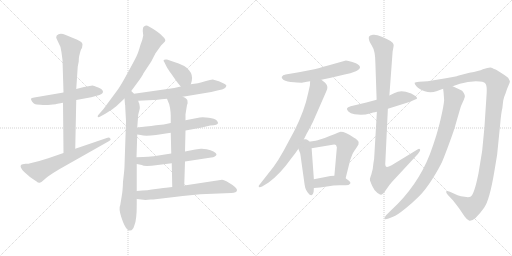
t = 0.00 s
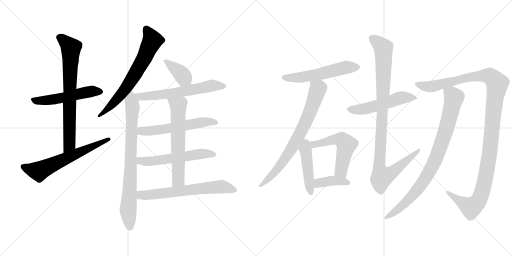
t = 3.13 s
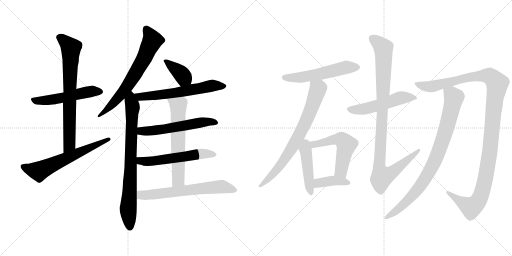
t = 6.27 s
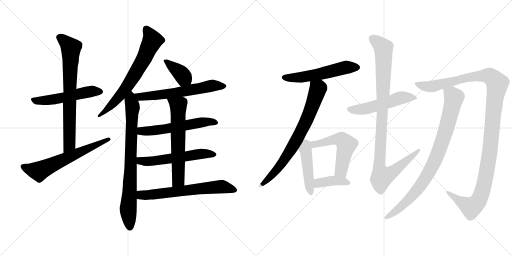
t = 9.40 s
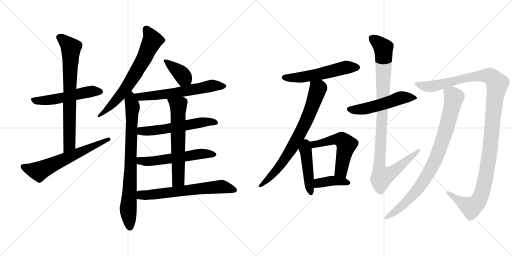
t = 12.53 s
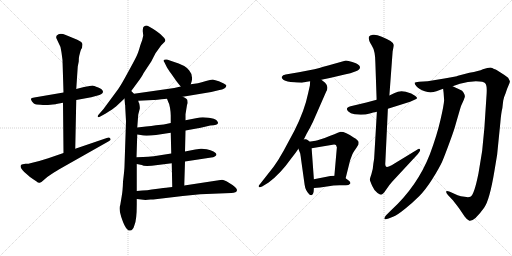
t = 15.67 s

The animated SVG that drew these frames (rendered in a browser with its animation timeline set to each time). Animation: 20 CSS @keyframes rules; one cycle of 15.67 s.

<svg version="1.1" viewBox="0 0 2048 1024" xmlns="http://www.w3.org/2000/svg">
  <g stroke="lightgray" stroke-dasharray="1,1" stroke-width="1" transform="scale(4, 4)">
    <line x1="0" y1="0" x2="256" y2="256"></line>
    <line x1="256" y1="0" x2="0" y2="256"></line>
    <line x1="128" y1="0" x2="128" y2="256"></line>
    <line x1="0" y1="128" x2="256" y2="128"></line>
    <line x1="256" y1="0" x2="512" y2="256"></line>
    <line x1="512" y1="0" x2="256" y2="256"></line>
    <line x1="384" y1="0" x2="384" y2="256"></line>
    <line x1="256" y1="128" x2="512" y2="128"></line>
  </g>
<g transform="scale(1, -1) translate(0, -850)">
   <style type="text/css">
    @keyframes keyframes0 {
      from {
       stroke: black;
       stroke-dashoffset: 530;
       stroke-width: 128;
       }
       63% {
       animation-timing-function: step-end;
       stroke: black;
       stroke-dashoffset: 0;
       stroke-width: 128;
       }
       to {
       stroke: black;
       stroke-width: 1024;
       }
       }
       #make-me-a-hanzi-animation-0 {
         animation: keyframes0 0.681315s both;
         animation-delay: 0.000000s;
         animation-timing-function: linear;
       }
    @keyframes keyframes1 {
      from {
       stroke: black;
       stroke-dashoffset: 736;
       stroke-width: 128;
       }
       71% {
       animation-timing-function: step-end;
       stroke: black;
       stroke-dashoffset: 0;
       stroke-width: 128;
       }
       to {
       stroke: black;
       stroke-width: 1024;
       }
       }
       #make-me-a-hanzi-animation-1 {
         animation: keyframes1 0.848958s both;
         animation-delay: 0.681315s;
         animation-timing-function: linear;
       }
    @keyframes keyframes2 {
      from {
       stroke: black;
       stroke-dashoffset: 629;
       stroke-width: 128;
       }
       67% {
       animation-timing-function: step-end;
       stroke: black;
       stroke-dashoffset: 0;
       stroke-width: 128;
       }
       to {
       stroke: black;
       stroke-width: 1024;
       }
       }
       #make-me-a-hanzi-animation-2 {
         animation: keyframes2 0.761882s both;
         animation-delay: 1.530273s;
         animation-timing-function: linear;
       }
    @keyframes keyframes3 {
      from {
       stroke: black;
       stroke-dashoffset: 680;
       stroke-width: 128;
       }
       69% {
       animation-timing-function: step-end;
       stroke: black;
       stroke-dashoffset: 0;
       stroke-width: 128;
       }
       to {
       stroke: black;
       stroke-width: 1024;
       }
       }
       #make-me-a-hanzi-animation-3 {
         animation: keyframes3 0.803385s both;
         animation-delay: 2.292155s;
         animation-timing-function: linear;
       }
    @keyframes keyframes4 {
      from {
       stroke: black;
       stroke-dashoffset: 792;
       stroke-width: 128;
       }
       72% {
       animation-timing-function: step-end;
       stroke: black;
       stroke-dashoffset: 0;
       stroke-width: 128;
       }
       to {
       stroke: black;
       stroke-width: 1024;
       }
       }
       #make-me-a-hanzi-animation-4 {
         animation: keyframes4 0.894531s both;
         animation-delay: 3.095540s;
         animation-timing-function: linear;
       }
    @keyframes keyframes5 {
      from {
       stroke: black;
       stroke-dashoffset: 381;
       stroke-width: 128;
       }
       55% {
       animation-timing-function: step-end;
       stroke: black;
       stroke-dashoffset: 0;
       stroke-width: 128;
       }
       to {
       stroke: black;
       stroke-width: 1024;
       }
       }
       #make-me-a-hanzi-animation-5 {
         animation: keyframes5 0.560059s both;
         animation-delay: 3.990071s;
         animation-timing-function: linear;
       }
    @keyframes keyframes6 {
      from {
       stroke: black;
       stroke-dashoffset: 613;
       stroke-width: 128;
       }
       67% {
       animation-timing-function: step-end;
       stroke: black;
       stroke-dashoffset: 0;
       stroke-width: 128;
       }
       to {
       stroke: black;
       stroke-width: 1024;
       }
       }
       #make-me-a-hanzi-animation-6 {
         animation: keyframes6 0.748861s both;
         animation-delay: 4.550130s;
         animation-timing-function: linear;
       }
    @keyframes keyframes7 {
      from {
       stroke: black;
       stroke-dashoffset: 568;
       stroke-width: 128;
       }
       65% {
       animation-timing-function: step-end;
       stroke: black;
       stroke-dashoffset: 0;
       stroke-width: 128;
       }
       to {
       stroke: black;
       stroke-width: 1024;
       }
       }
       #make-me-a-hanzi-animation-7 {
         animation: keyframes7 0.712240s both;
         animation-delay: 5.298991s;
         animation-timing-function: linear;
       }
    @keyframes keyframes8 {
      from {
       stroke: black;
       stroke-dashoffset: 567;
       stroke-width: 128;
       }
       65% {
       animation-timing-function: step-end;
       stroke: black;
       stroke-dashoffset: 0;
       stroke-width: 128;
       }
       to {
       stroke: black;
       stroke-width: 1024;
       }
       }
       #make-me-a-hanzi-animation-8 {
         animation: keyframes8 0.711426s both;
         animation-delay: 6.011231s;
         animation-timing-function: linear;
       }
    @keyframes keyframes9 {
      from {
       stroke: black;
       stroke-dashoffset: 624;
       stroke-width: 128;
       }
       67% {
       animation-timing-function: step-end;
       stroke: black;
       stroke-dashoffset: 0;
       stroke-width: 128;
       }
       to {
       stroke: black;
       stroke-width: 1024;
       }
       }
       #make-me-a-hanzi-animation-9 {
         animation: keyframes9 0.757812s both;
         animation-delay: 6.722657s;
         animation-timing-function: linear;
       }
    @keyframes keyframes10 {
      from {
       stroke: black;
       stroke-dashoffset: 647;
       stroke-width: 128;
       }
       68% {
       animation-timing-function: step-end;
       stroke: black;
       stroke-dashoffset: 0;
       stroke-width: 128;
       }
       to {
       stroke: black;
       stroke-width: 1024;
       }
       }
       #make-me-a-hanzi-animation-10 {
         animation: keyframes10 0.776530s both;
         animation-delay: 7.480469s;
         animation-timing-function: linear;
       }
    @keyframes keyframes11 {
      from {
       stroke: black;
       stroke-dashoffset: 546;
       stroke-width: 128;
       }
       64% {
       animation-timing-function: step-end;
       stroke: black;
       stroke-dashoffset: 0;
       stroke-width: 128;
       }
       to {
       stroke: black;
       stroke-width: 1024;
       }
       }
       #make-me-a-hanzi-animation-11 {
         animation: keyframes11 0.694336s both;
         animation-delay: 8.256999s;
         animation-timing-function: linear;
       }
    @keyframes keyframes12 {
      from {
       stroke: black;
       stroke-dashoffset: 747;
       stroke-width: 128;
       }
       71% {
       animation-timing-function: step-end;
       stroke: black;
       stroke-dashoffset: 0;
       stroke-width: 128;
       }
       to {
       stroke: black;
       stroke-width: 1024;
       }
       }
       #make-me-a-hanzi-animation-12 {
         animation: keyframes12 0.857910s both;
         animation-delay: 8.951335s;
         animation-timing-function: linear;
       }
    @keyframes keyframes13 {
      from {
       stroke: black;
       stroke-dashoffset: 449;
       stroke-width: 128;
       }
       59% {
       animation-timing-function: step-end;
       stroke: black;
       stroke-dashoffset: 0;
       stroke-width: 128;
       }
       to {
       stroke: black;
       stroke-width: 1024;
       }
       }
       #make-me-a-hanzi-animation-13 {
         animation: keyframes13 0.615397s both;
         animation-delay: 9.809245s;
         animation-timing-function: linear;
       }
    @keyframes keyframes14 {
      from {
       stroke: black;
       stroke-dashoffset: 568;
       stroke-width: 128;
       }
       65% {
       animation-timing-function: step-end;
       stroke: black;
       stroke-dashoffset: 0;
       stroke-width: 128;
       }
       to {
       stroke: black;
       stroke-width: 1024;
       }
       }
       #make-me-a-hanzi-animation-14 {
         animation: keyframes14 0.712240s both;
         animation-delay: 10.424642s;
         animation-timing-function: linear;
       }
    @keyframes keyframes15 {
      from {
       stroke: black;
       stroke-dashoffset: 394;
       stroke-width: 128;
       }
       56% {
       animation-timing-function: step-end;
       stroke: black;
       stroke-dashoffset: 0;
       stroke-width: 128;
       }
       to {
       stroke: black;
       stroke-width: 1024;
       }
       }
       #make-me-a-hanzi-animation-15 {
         animation: keyframes15 0.570638s both;
         animation-delay: 11.136882s;
         animation-timing-function: linear;
       }
    @keyframes keyframes16 {
      from {
       stroke: black;
       stroke-dashoffset: 514;
       stroke-width: 128;
       }
       63% {
       animation-timing-function: step-end;
       stroke: black;
       stroke-dashoffset: 0;
       stroke-width: 128;
       }
       to {
       stroke: black;
       stroke-width: 1024;
       }
       }
       #make-me-a-hanzi-animation-16 {
         animation: keyframes16 0.668294s both;
         animation-delay: 11.707520s;
         animation-timing-function: linear;
       }
    @keyframes keyframes17 {
      from {
       stroke: black;
       stroke-dashoffset: 1019;
       stroke-width: 128;
       }
       77% {
       animation-timing-function: step-end;
       stroke: black;
       stroke-dashoffset: 0;
       stroke-width: 128;
       }
       to {
       stroke: black;
       stroke-width: 1024;
       }
       }
       #make-me-a-hanzi-animation-17 {
         animation: keyframes17 1.079264s both;
         animation-delay: 12.375814s;
         animation-timing-function: linear;
       }
    @keyframes keyframes18 {
      from {
       stroke: black;
       stroke-dashoffset: 1229;
       stroke-width: 128;
       }
       80% {
       animation-timing-function: step-end;
       stroke: black;
       stroke-dashoffset: 0;
       stroke-width: 128;
       }
       to {
       stroke: black;
       stroke-width: 1024;
       }
       }
       #make-me-a-hanzi-animation-18 {
         animation: keyframes18 1.250163s both;
         animation-delay: 13.455078s;
         animation-timing-function: linear;
       }
    @keyframes keyframes19 {
      from {
       stroke: black;
       stroke-dashoffset: 873;
       stroke-width: 128;
       }
       74% {
       animation-timing-function: step-end;
       stroke: black;
       stroke-dashoffset: 0;
       stroke-width: 128;
       }
       to {
       stroke: black;
       stroke-width: 1024;
       }
       }
       #make-me-a-hanzi-animation-19 {
         animation: keyframes19 0.960449s both;
         animation-delay: 14.705241s;
         animation-timing-function: linear;
       }
</style>
<path d="M 370.0 508.0 L 336.0 502.0 L 305.0 494.0 L 254.0 480.0 L 137.0 460.0 Q 125.0 458.0 124.0 455.0 Q 123.0 452.0 128.0 444.0 Q 135.0 435.0 139.0 434.0 Q 143.0 432.0 162.0 431.0 Q 181.0 429.0 202.0 431.0 Q 223.0 433.0 225.0 434.0 L 252.0 439.0 L 305.0 450.0 L 365.0 461.0 L 387.0 467.0 Q 412.0 473.0 412.0 483.0 Q 412.0 492.0 393.0 500.0 Q 374.0 508.0 370.0 508.0 Z" fill="lightgray"></path> 
<path d="M 305.0 494.0 L 311.0 584.0 L 315.0 604.0 Q 315.0 621.0 317.0 627.0 L 322.0 646.0 Q 324.0 654.0 328.0 658.0 L 330.0 672.0 Q 330.0 682.0 309.0 691.0 L 263.0 710.0 Q 238.0 720.0 227.0 708.0 Q 223.0 701.0 226.0 696.0 L 233.0 681.0 Q 246.0 660.0 246.0 640.0 L 250.0 610.0 L 254.0 480.0 L 252.0 439.0 L 254.0 238.0 C 254.0 208.0 300.0 225.0 301.0 255.0 L 305.0 450.0 L 305.0 494.0 Z" fill="lightgray"></path> 
<path d="M 254.0 238.0 L 193.0 217.0 L 157.0 206.0 L 121.0 197.0 Q 117.0 195.0 102.0 195.0 Q 88.0 194.0 85.0 191.0 Q 76.0 183.0 97.0 162.0 L 120.0 142.0 Q 131.0 134.0 145.0 125.0 Q 153.0 118.0 159.0 119.0 Q 165.0 120.0 174.0 129.0 L 189.0 142.0 L 208.0 155.0 Q 212.0 158.0 237.0 173.0 L 435.0 285.0 Q 446.0 291.0 441.0 296.0 Q 437.0 303.0 427.0 298.0 L 301.0 255.0 L 254.0 238.0 Z" fill="lightgray"></path> 
<path d="M 525.0 486.0 L 547.0 516.0 Q 569.0 545.0 574.0 557.0 L 605.0 604.0 L 622.0 637.0 L 645.0 669.0 L 655.0 679.0 Q 660.0 683.0 661.0 687.0 Q 663.0 690.0 657.0 698.0 L 641.0 714.0 Q 626.0 726.0 613.0 734.0 L 594.0 745.0 Q 588.0 749.0 581.0 747.0 Q 575.0 744.0 573.0 741.0 Q 571.0 733.0 571.0 726.0 L 573.0 708.0 Q 571.0 693.0 561.0 668.0 Q 553.0 639.0 546.0 625.0 Q 539.0 610.0 512.0 561.0 Q 485.0 511.0 473.0 494.0 L 414.0 414.0 L 393.0 390.0 Q 390.0 386.0 391.0 383.0 Q 392.0 379.0 403.0 385.0 L 423.0 396.0 Q 453.0 415.0 464.0 424.0 L 498.0 456.0 L 525.0 486.0 Z" fill="lightgray"></path> 
<path d="M 501.0 420.0 L 504.0 365.0 L 498.0 186.0 Q 498.0 173.0 492.0 123.0 Q 491.0 87.0 487.0 66.0 L 481.0 30.0 Q 474.0 16.0 485.0 -18.0 Q 498.0 -58.0 509.0 -67.0 Q 513.0 -73.0 520.0 -72.0 Q 527.0 -71.0 529.0 -68.0 Q 534.0 -65.0 538.0 -50.0 Q 547.0 -29.0 547.0 32.0 L 547.0 54.0 L 547.0 86.0 L 547.0 194.0 L 546.0 221.0 L 549.0 312.0 L 549.0 340.0 L 553.0 392.0 L 559.0 415.0 Q 560.0 421.0 557.0 436.0 Q 554.0 440.0 553.0 447.0 L 536.0 475.0 L 525.0 486.0 C 504.0 508.0 496.0 486.0 498.0 456.0 L 500.0 432.0 Q 501.0 432.0 501.0 420.0 Z" fill="lightgray"></path> 
<path d="M 763.0 513.0 L 767.0 526.0 Q 772.0 551.0 757.0 568.0 Q 743.0 589.0 691.0 604.0 L 668.0 612.0 Q 657.0 613.0 655.0 610.0 Q 653.0 606.0 657.0 602.0 L 668.0 580.0 Q 670.0 576.0 685.0 555.0 L 706.0 525.0 Q 716.0 512.0 723.0 504.0 C 743.0 481.0 754.0 484.0 763.0 513.0 Z" fill="lightgray"></path> 
<path d="M 731.0 463.0 L 845.0 482.0 L 878.0 490.0 Q 889.0 491.0 897.0 496.0 Q 905.0 501.0 905.0 506.0 Q 908.0 510.0 895.0 516.0 Q 878.0 526.0 851.0 532.0 Q 842.0 532.0 824.0 526.0 Q 806.0 520.0 792.0 517.0 L 763.0 513.0 L 723.0 504.0 L 697.0 498.0 L 536.0 475.0 C 506.0 471.0 523.0 446.0 553.0 447.0 L 613.0 450.0 Q 619.0 450.0 668.0 455.0 L 731.0 463.0 Z" fill="lightgray"></path> 
<path d="M 742.0 328.0 L 803.0 339.0 L 841.0 348.0 Q 872.0 349.0 872.0 358.0 Q 873.0 361.0 866.0 369.0 Q 859.0 376.0 835.0 379.0 Q 812.0 382.0 799.0 380.0 L 742.0 369.0 L 683.0 358.0 L 655.0 352.0 L 624.0 349.0 Q 606.0 345.0 584.0 344.0 L 549.0 340.0 C 519.0 337.0 519.0 316.0 549.0 312.0 L 563.0 310.0 Q 579.0 305.0 624.0 310.0 L 683.0 319.0 L 742.0 328.0 Z" fill="lightgray"></path> 
<path d="M 740.0 204.0 L 845.0 220.0 Q 853.0 220.0 859.0 224.0 Q 866.0 228.0 866.0 233.0 Q 865.0 237.0 854.0 244.0 Q 843.0 250.0 827.0 253.0 Q 811.0 256.0 803.0 255.0 L 781.0 252.0 L 740.0 244.0 L 685.0 236.0 L 615.0 225.0 Q 591.0 222.0 572.0 222.0 Q 553.0 222.0 546.0 221.0 C 516.0 219.0 518.0 200.0 547.0 194.0 L 567.0 190.0 Q 577.0 183.0 631.0 190.0 L 687.0 197.0 L 740.0 204.0 Z" fill="lightgray"></path> 
<path d="M 737.0 108.0 L 740.0 204.0 L 740.0 244.0 L 742.0 328.0 L 742.0 369.0 L 742.0 393.0 L 748.0 430.0 Q 752.0 438.0 750.0 444.0 Q 752.0 455.0 731.0 463.0 C 704.0 476.0 657.0 483.0 668.0 455.0 L 673.0 442.0 Q 677.0 437.0 680.0 419.0 Q 683.0 400.0 683.0 388.0 L 683.0 358.0 L 683.0 319.0 L 685.0 236.0 L 687.0 197.0 L 689.0 102.0 C 690.0 72.0 736.0 78.0 737.0 108.0 Z" fill="lightgray"></path> 
<path d="M 547.0 54.0 L 565.0 52.0 Q 580.0 49.0 602.0 52.0 L 613.0 52.0 L 731.0 66.0 L 801.0 73.0 L 925.0 78.0 Q 935.0 79.0 944.0 82.0 Q 948.0 86.0 948.0 90.0 Q 948.0 94.0 940.0 102.0 Q 933.0 109.0 914.0 120.0 Q 896.0 131.0 888.0 131.0 L 737.0 108.0 L 689.0 102.0 L 664.0 99.0 Q 654.0 99.0 639.0 96.0 L 623.0 94.0 Q 593.0 89.0 547.0 86.0 C 517.0 84.0 517.0 57.0 547.0 54.0 Z" fill="lightgray"></path> 
<path d="M 1285.5 531.0 L 1323.5 539.0 L 1378.5 552.0 Q 1401.5 556.0 1423.5 565.0 Q 1456.5 580.0 1423.5 597.0 Q 1392.5 608.0 1383.5 608.0 L 1312.5 588.0 Q 1270.5 576.0 1257.5 573.0 L 1195.5 561.0 L 1142.5 552.0 Q 1130.5 551.0 1127.5 543.0 Q 1124.5 539.0 1134.5 530.0 Q 1146.5 523.0 1176.5 521.0 Q 1206.5 519.0 1208.5 519.5 Q 1210.5 520.0 1240.5 525.0 L 1285.5 531.0 Z" fill="lightgray"></path> 
<path d="M 1208.5 279.0 L 1226.5 315.0 Q 1240.5 339.0 1251.5 362.0 L 1304.5 483.0 Q 1316.5 503.0 1300.5 519.0 L 1285.5 531.0 C 1262.5 550.0 1242.5 555.0 1240.5 525.0 L 1239.5 508.0 L 1232.5 477.0 Q 1218.5 408.0 1177.5 327.0 L 1134.5 247.0 Q 1113.5 209.0 1094.5 183.0 L 1039.5 113.0 Q 1031.5 105.0 1036.5 102.0 Q 1037.5 99.0 1048.5 104.0 L 1074.5 120.0 Q 1121.5 155.0 1162.5 213.0 L 1182.5 239.0 Q 1182.5 240.0 1193.5 255.0 L 1208.5 279.0 Z" fill="lightgray"></path> 
<path d="M 1193.5 255.0 L 1200.5 237.0 Q 1201.5 235.0 1204.5 211.0 L 1218.5 111.0 Q 1221.5 88.0 1237.5 72.0 Q 1250.5 63.0 1254.5 83.0 L 1255.5 98.0 L 1255.5 133.0 L 1246.5 257.0 C 1242.5 318.0 1179.5 292.0 1193.5 255.0 Z" fill="lightgray"></path> 
<path d="M 1382.5 137.0 L 1400.5 209.0 L 1409.5 233.0 Q 1411.5 238.0 1422.5 254.0 L 1428.5 263.0 Q 1428.5 265.0 1431.5 268.0 Q 1434.5 271.0 1434.5 280.0 Q 1434.5 289.0 1414.5 300.0 Q 1382.5 323.0 1362.5 323.0 Q 1361.5 323.0 1318.5 306.0 Q 1275.5 289.0 1262.5 287.0 L 1208.5 279.0 C 1178.5 275.0 1216.5 252.0 1246.5 257.0 L 1330.5 271.0 Q 1340.5 273.0 1344.5 269.0 Q 1344.5 267.0 1347.5 261.0 L 1337.5 147.0 C 1334.5 117.0 1375.5 108.0 1382.5 137.0 Z" fill="lightgray"></path> 
<path d="M 1255.5 98.0 L 1280.5 100.0 L 1314.5 105.0 Q 1331.5 109.0 1358.5 109.0 L 1383.5 109.0 Q 1395.5 109.0 1400.5 115.0 Q 1404.5 120.0 1394.5 128.0 L 1382.5 137.0 C 1366.5 149.0 1366.5 149.0 1337.5 147.0 L 1321.5 146.0 Q 1318.5 145.0 1306.5 143.0 L 1255.5 133.0 C 1226.5 127.0 1225.5 96.0 1255.5 98.0 Z" fill="lightgray"></path> 
<path d="M 1506.5 451.0 L 1465.5 440.0 L 1402.5 425.0 Q 1378.5 419.0 1393.5 404.0 Q 1401.5 396.0 1418.5 393.0 L 1443.5 391.0 Q 1461.5 391.0 1483.0 397.0 Q 1504.5 403.0 1507.5 403.0 L 1551.5 415.0 L 1640.5 443.0 L 1660.5 452.0 Q 1675.5 456.0 1661.5 466.5 Q 1647.5 477.0 1623.0 483.0 Q 1598.5 489.0 1578.5 478.0 L 1557.5 468.0 L 1506.5 451.0 Z" fill="lightgray"></path> 
<path d="M 1501.5 598.0 L 1506.5 451.0 L 1507.5 403.0 L 1497.5 231.0 Q 1497.5 217.0 1493.5 196.0 Q 1492.5 175.0 1485.5 153.0 L 1481.5 141.0 Q 1478.5 133.0 1480.0 128.5 Q 1481.5 124.0 1489.5 105.0 Q 1497.5 86.0 1510.0 78.5 Q 1522.5 71.0 1524.5 71.0 Q 1532.5 73.0 1545.0 92.0 Q 1557.5 111.0 1568.5 123.0 L 1671.5 234.0 Q 1683.5 249.0 1680.0 253.0 Q 1676.5 257.0 1671.5 253.0 L 1566.5 189.0 Q 1549.5 180.0 1545.5 183.0 Q 1539.5 184.0 1541.5 204.0 L 1551.5 415.0 L 1557.5 468.0 L 1570.5 644.0 Q 1575.5 669.0 1574.5 671.0 Q 1574.5 679.0 1562.0 686.5 Q 1549.5 694.0 1527.0 703.5 Q 1504.5 713.0 1491.5 711.0 Q 1478.5 709.0 1475.5 703.0 Q 1472.5 690.0 1487.0 668.5 Q 1501.5 647.0 1501.5 598.0 Z" fill="lightgray"></path> 
<path d="M 1810.5 505.0 L 1839.5 515.0 Q 1871.5 525.0 1903.5 525.0 Q 1935.5 525.0 1941.5 516.0 Q 1948.5 509.0 1946.5 475.0 L 1937.5 338.0 Q 1931.5 245.0 1914.0 157.5 Q 1896.5 70.0 1881.5 63.0 Q 1873.5 60.0 1858.5 63.0 Q 1842.5 64.0 1830.5 69.0 L 1799.5 83.0 Q 1785.5 88.0 1784.5 84.0 Q 1783.5 80.0 1792.5 69.0 L 1811.5 49.0 Q 1815.5 45.0 1837.5 15.0 L 1858.5 -16.0 Q 1869.5 -31.0 1877.5 -33.0 Q 1896.5 -37.0 1936.5 19.0 Q 1958.5 50.0 1977.5 165.0 L 1988.5 231.0 L 2001.5 361.0 Q 2004.5 398.0 2009.5 418.0 Q 2011.5 437.0 2013.0 448.0 Q 2014.5 459.0 2022.5 477.0 Q 2027.5 495.0 2034.0 508.5 Q 2040.5 522.0 2039.5 525.0 Q 2038.5 528.0 2032.5 539.0 Q 2018.5 551.0 2000.5 561.5 Q 1982.5 572.0 1980.0 573.0 Q 1977.5 574.0 1969.0 578.5 Q 1960.5 583.0 1931.5 573.0 Q 1916.5 566.0 1877.5 559.0 L 1831.5 547.0 Q 1828.5 544.0 1777.5 536.0 L 1710.5 525.0 L 1676.5 523.0 Q 1660.5 521.0 1658.5 519.0 Q 1657.5 515.0 1666.5 504.0 Q 1675.5 493.0 1699.0 485.0 Q 1722.5 477.0 1745.5 485.0 L 1772.5 495.0 L 1810.5 505.0 Z" fill="lightgray"></path> 
<path d="M 1776.5 449.0 Q 1775.5 429.0 1761.5 369.0 Q 1747.5 308.0 1719.5 233.0 Q 1669.5 105.0 1564.5 9.0 L 1543.5 -12.0 Q 1536.5 -21.0 1537.5 -25.0 Q 1539.5 -30.0 1554.5 -24.0 L 1574.5 -16.0 Q 1589.5 -10.0 1620.5 15.0 Q 1651.5 40.0 1676.5 65.0 Q 1701.5 90.0 1729.5 134.0 Q 1756.5 177.0 1768.5 203.0 Q 1779.5 229.0 1798.5 281.0 Q 1817.5 332.0 1823.5 356.0 L 1839.5 411.0 Q 1842.5 425.0 1849.5 438.0 Q 1855.5 450.0 1859.5 463.0 Q 1859.5 471.0 1854.5 479.0 Q 1850.5 488.0 1838.5 492.0 L 1810.5 505.0 C 1783.5 518.0 1769.5 524.0 1772.5 495.0 L 1774.5 478.0 L 1776.5 449.0 Z" fill="lightgray"></path> 
      <clipPath id="make-me-a-hanzi-clip-0">
      <path d="M 370.0 508.0 L 336.0 502.0 L 305.0 494.0 L 254.0 480.0 L 137.0 460.0 Q 125.0 458.0 124.0 455.0 Q 123.0 452.0 128.0 444.0 Q 135.0 435.0 139.0 434.0 Q 143.0 432.0 162.0 431.0 Q 181.0 429.0 202.0 431.0 Q 223.0 433.0 225.0 434.0 L 252.0 439.0 L 305.0 450.0 L 365.0 461.0 L 387.0 467.0 Q 412.0 473.0 412.0 483.0 Q 412.0 492.0 393.0 500.0 Q 374.0 508.0 370.0 508.0 Z" fill="lightgray"></path>
      </clipPath>
      <path clip-path="url(#make-me-a-hanzi-clip-0)" d="M 133.0 452.0 L 141.0 447.0 L 182.0 448.0 L 346.0 481.0 L 402.0 483.0 " fill="none" id="make-me-a-hanzi-animation-0" stroke-dasharray="402 804" stroke-linecap="round"></path>

      <clipPath id="make-me-a-hanzi-clip-1">
      <path d="M 305.0 494.0 L 311.0 584.0 L 315.0 604.0 Q 315.0 621.0 317.0 627.0 L 322.0 646.0 Q 324.0 654.0 328.0 658.0 L 330.0 672.0 Q 330.0 682.0 309.0 691.0 L 263.0 710.0 Q 238.0 720.0 227.0 708.0 Q 223.0 701.0 226.0 696.0 L 233.0 681.0 Q 246.0 660.0 246.0 640.0 L 250.0 610.0 L 254.0 480.0 L 252.0 439.0 L 254.0 238.0 C 254.0 208.0 300.0 225.0 301.0 255.0 L 305.0 450.0 L 305.0 494.0 Z" fill="lightgray"></path>
      </clipPath>
      <path clip-path="url(#make-me-a-hanzi-clip-1)" d="M 238.0 701.0 L 284.0 658.0 L 277.0 277.0 L 258.0 246.0 " fill="none" id="make-me-a-hanzi-animation-1" stroke-dasharray="608 1216" stroke-linecap="round"></path>

      <clipPath id="make-me-a-hanzi-clip-2">
      <path d="M 254.0 238.0 L 193.0 217.0 L 157.0 206.0 L 121.0 197.0 Q 117.0 195.0 102.0 195.0 Q 88.0 194.0 85.0 191.0 Q 76.0 183.0 97.0 162.0 L 120.0 142.0 Q 131.0 134.0 145.0 125.0 Q 153.0 118.0 159.0 119.0 Q 165.0 120.0 174.0 129.0 L 189.0 142.0 L 208.0 155.0 Q 212.0 158.0 237.0 173.0 L 435.0 285.0 Q 446.0 291.0 441.0 296.0 Q 437.0 303.0 427.0 298.0 L 301.0 255.0 L 254.0 238.0 Z" fill="lightgray"></path>
      </clipPath>
      <path clip-path="url(#make-me-a-hanzi-clip-2)" d="M 91.0 184.0 L 156.0 165.0 L 433.0 293.0 " fill="none" id="make-me-a-hanzi-animation-2" stroke-dasharray="501 1002" stroke-linecap="round"></path>

      <clipPath id="make-me-a-hanzi-clip-3">
      <path d="M 525.0 486.0 L 547.0 516.0 Q 569.0 545.0 574.0 557.0 L 605.0 604.0 L 622.0 637.0 L 645.0 669.0 L 655.0 679.0 Q 660.0 683.0 661.0 687.0 Q 663.0 690.0 657.0 698.0 L 641.0 714.0 Q 626.0 726.0 613.0 734.0 L 594.0 745.0 Q 588.0 749.0 581.0 747.0 Q 575.0 744.0 573.0 741.0 Q 571.0 733.0 571.0 726.0 L 573.0 708.0 Q 571.0 693.0 561.0 668.0 Q 553.0 639.0 546.0 625.0 Q 539.0 610.0 512.0 561.0 Q 485.0 511.0 473.0 494.0 L 414.0 414.0 L 393.0 390.0 Q 390.0 386.0 391.0 383.0 Q 392.0 379.0 403.0 385.0 L 423.0 396.0 Q 453.0 415.0 464.0 424.0 L 498.0 456.0 L 525.0 486.0 Z" fill="lightgray"></path>
      </clipPath>
      <path clip-path="url(#make-me-a-hanzi-clip-3)" d="M 585.0 733.0 L 609.0 687.0 L 576.0 615.0 L 495.0 486.0 L 458.0 442.0 L 397.0 385.0 " fill="none" id="make-me-a-hanzi-animation-3" stroke-dasharray="552 1104" stroke-linecap="round"></path>

      <clipPath id="make-me-a-hanzi-clip-4">
      <path d="M 501.0 420.0 L 504.0 365.0 L 498.0 186.0 Q 498.0 173.0 492.0 123.0 Q 491.0 87.0 487.0 66.0 L 481.0 30.0 Q 474.0 16.0 485.0 -18.0 Q 498.0 -58.0 509.0 -67.0 Q 513.0 -73.0 520.0 -72.0 Q 527.0 -71.0 529.0 -68.0 Q 534.0 -65.0 538.0 -50.0 Q 547.0 -29.0 547.0 32.0 L 547.0 54.0 L 547.0 86.0 L 547.0 194.0 L 546.0 221.0 L 549.0 312.0 L 549.0 340.0 L 553.0 392.0 L 559.0 415.0 Q 560.0 421.0 557.0 436.0 Q 554.0 440.0 553.0 447.0 L 536.0 475.0 L 525.0 486.0 C 504.0 508.0 496.0 486.0 498.0 456.0 L 500.0 432.0 Q 501.0 432.0 501.0 420.0 Z" fill="lightgray"></path>
      </clipPath>
      <path clip-path="url(#make-me-a-hanzi-clip-4)" d="M 526.0 476.0 L 524.0 447.0 L 530.0 419.0 L 513.0 16.0 L 519.0 -59.0 " fill="none" id="make-me-a-hanzi-animation-4" stroke-dasharray="664 1328" stroke-linecap="round"></path>

      <clipPath id="make-me-a-hanzi-clip-5">
      <path d="M 763.0 513.0 L 767.0 526.0 Q 772.0 551.0 757.0 568.0 Q 743.0 589.0 691.0 604.0 L 668.0 612.0 Q 657.0 613.0 655.0 610.0 Q 653.0 606.0 657.0 602.0 L 668.0 580.0 Q 670.0 576.0 685.0 555.0 L 706.0 525.0 Q 716.0 512.0 723.0 504.0 C 743.0 481.0 754.0 484.0 763.0 513.0 Z" fill="lightgray"></path>
      </clipPath>
      <path clip-path="url(#make-me-a-hanzi-clip-5)" d="M 662.0 608.0 L 754.0 523.0 " fill="none" id="make-me-a-hanzi-animation-5" stroke-dasharray="253 506" stroke-linecap="round"></path>

      <clipPath id="make-me-a-hanzi-clip-6">
      <path d="M 731.0 463.0 L 845.0 482.0 L 878.0 490.0 Q 889.0 491.0 897.0 496.0 Q 905.0 501.0 905.0 506.0 Q 908.0 510.0 895.0 516.0 Q 878.0 526.0 851.0 532.0 Q 842.0 532.0 824.0 526.0 Q 806.0 520.0 792.0 517.0 L 763.0 513.0 L 723.0 504.0 L 697.0 498.0 L 536.0 475.0 C 506.0 471.0 523.0 446.0 553.0 447.0 L 613.0 450.0 Q 619.0 450.0 668.0 455.0 L 731.0 463.0 Z" fill="lightgray"></path>
      </clipPath>
      <path clip-path="url(#make-me-a-hanzi-clip-6)" d="M 544.0 473.0 L 553.0 466.0 L 575.0 464.0 L 655.0 471.0 L 849.0 508.0 L 895.0 506.0 " fill="none" id="make-me-a-hanzi-animation-6" stroke-dasharray="485 970" stroke-linecap="round"></path>

      <clipPath id="make-me-a-hanzi-clip-7">
      <path d="M 742.0 328.0 L 803.0 339.0 L 841.0 348.0 Q 872.0 349.0 872.0 358.0 Q 873.0 361.0 866.0 369.0 Q 859.0 376.0 835.0 379.0 Q 812.0 382.0 799.0 380.0 L 742.0 369.0 L 683.0 358.0 L 655.0 352.0 L 624.0 349.0 Q 606.0 345.0 584.0 344.0 L 549.0 340.0 C 519.0 337.0 519.0 316.0 549.0 312.0 L 563.0 310.0 Q 579.0 305.0 624.0 310.0 L 683.0 319.0 L 742.0 328.0 Z" fill="lightgray"></path>
      </clipPath>
      <path clip-path="url(#make-me-a-hanzi-clip-7)" d="M 556.0 333.0 L 571.0 325.0 L 612.0 326.0 L 814.0 362.0 L 863.0 360.0 " fill="none" id="make-me-a-hanzi-animation-7" stroke-dasharray="440 880" stroke-linecap="round"></path>

      <clipPath id="make-me-a-hanzi-clip-8">
      <path d="M 740.0 204.0 L 845.0 220.0 Q 853.0 220.0 859.0 224.0 Q 866.0 228.0 866.0 233.0 Q 865.0 237.0 854.0 244.0 Q 843.0 250.0 827.0 253.0 Q 811.0 256.0 803.0 255.0 L 781.0 252.0 L 740.0 244.0 L 685.0 236.0 L 615.0 225.0 Q 591.0 222.0 572.0 222.0 Q 553.0 222.0 546.0 221.0 C 516.0 219.0 518.0 200.0 547.0 194.0 L 567.0 190.0 Q 577.0 183.0 631.0 190.0 L 687.0 197.0 L 740.0 204.0 Z" fill="lightgray"></path>
      </clipPath>
      <path clip-path="url(#make-me-a-hanzi-clip-8)" d="M 552.0 214.0 L 563.0 207.0 L 602.0 204.0 L 800.0 234.0 L 859.0 231.0 " fill="none" id="make-me-a-hanzi-animation-8" stroke-dasharray="439 878" stroke-linecap="round"></path>

      <clipPath id="make-me-a-hanzi-clip-9">
      <path d="M 737.0 108.0 L 740.0 204.0 L 740.0 244.0 L 742.0 328.0 L 742.0 369.0 L 742.0 393.0 L 748.0 430.0 Q 752.0 438.0 750.0 444.0 Q 752.0 455.0 731.0 463.0 C 704.0 476.0 657.0 483.0 668.0 455.0 L 673.0 442.0 Q 677.0 437.0 680.0 419.0 Q 683.0 400.0 683.0 388.0 L 683.0 358.0 L 683.0 319.0 L 685.0 236.0 L 687.0 197.0 L 689.0 102.0 C 690.0 72.0 736.0 78.0 737.0 108.0 Z" fill="lightgray"></path>
      </clipPath>
      <path clip-path="url(#make-me-a-hanzi-clip-9)" d="M 677.0 451.0 L 713.0 427.0 L 713.0 130.0 L 694.0 110.0 " fill="none" id="make-me-a-hanzi-animation-9" stroke-dasharray="496 992" stroke-linecap="round"></path>

      <clipPath id="make-me-a-hanzi-clip-10">
      <path d="M 547.0 54.0 L 565.0 52.0 Q 580.0 49.0 602.0 52.0 L 613.0 52.0 L 731.0 66.0 L 801.0 73.0 L 925.0 78.0 Q 935.0 79.0 944.0 82.0 Q 948.0 86.0 948.0 90.0 Q 948.0 94.0 940.0 102.0 Q 933.0 109.0 914.0 120.0 Q 896.0 131.0 888.0 131.0 L 737.0 108.0 L 689.0 102.0 L 664.0 99.0 Q 654.0 99.0 639.0 96.0 L 623.0 94.0 Q 593.0 89.0 547.0 86.0 C 517.0 84.0 517.0 57.0 547.0 54.0 Z" fill="lightgray"></path>
      </clipPath>
      <path clip-path="url(#make-me-a-hanzi-clip-10)" d="M 552.0 59.0 L 573.0 70.0 L 869.0 102.0 L 895.0 103.0 L 937.0 91.0 " fill="none" id="make-me-a-hanzi-animation-10" stroke-dasharray="519 1038" stroke-linecap="round"></path>

      <clipPath id="make-me-a-hanzi-clip-11">
      <path d="M 1285.5 531.0 L 1323.5 539.0 L 1378.5 552.0 Q 1401.5 556.0 1423.5 565.0 Q 1456.5 580.0 1423.5 597.0 Q 1392.5 608.0 1383.5 608.0 L 1312.5 588.0 Q 1270.5 576.0 1257.5 573.0 L 1195.5 561.0 L 1142.5 552.0 Q 1130.5 551.0 1127.5 543.0 Q 1124.5 539.0 1134.5 530.0 Q 1146.5 523.0 1176.5 521.0 Q 1206.5 519.0 1208.5 519.5 Q 1210.5 520.0 1240.5 525.0 L 1285.5 531.0 Z" fill="lightgray"></path>
      </clipPath>
      <path clip-path="url(#make-me-a-hanzi-clip-11)" d="M 1137.5 540.0 L 1228.5 544.0 L 1369.5 577.0 L 1423.5 581.0 " fill="none" id="make-me-a-hanzi-animation-11" stroke-dasharray="418 836" stroke-linecap="round"></path>

      <clipPath id="make-me-a-hanzi-clip-12">
      <path d="M 1208.5 279.0 L 1226.5 315.0 Q 1240.5 339.0 1251.5 362.0 L 1304.5 483.0 Q 1316.5 503.0 1300.5 519.0 L 1285.5 531.0 C 1262.5 550.0 1242.5 555.0 1240.5 525.0 L 1239.5 508.0 L 1232.5 477.0 Q 1218.5 408.0 1177.5 327.0 L 1134.5 247.0 Q 1113.5 209.0 1094.5 183.0 L 1039.5 113.0 Q 1031.5 105.0 1036.5 102.0 Q 1037.5 99.0 1048.5 104.0 L 1074.5 120.0 Q 1121.5 155.0 1162.5 213.0 L 1182.5 239.0 Q 1182.5 240.0 1193.5 255.0 L 1208.5 279.0 Z" fill="lightgray"></path>
      </clipPath>
      <path clip-path="url(#make-me-a-hanzi-clip-12)" d="M 1248.5 520.0 L 1271.5 494.0 L 1236.5 393.0 L 1208.5 333.0 L 1125.5 194.0 L 1041.5 106.0 " fill="none" id="make-me-a-hanzi-animation-12" stroke-dasharray="619 1238" stroke-linecap="round"></path>

      <clipPath id="make-me-a-hanzi-clip-13">
      <path d="M 1193.5 255.0 L 1200.5 237.0 Q 1201.5 235.0 1204.5 211.0 L 1218.5 111.0 Q 1221.5 88.0 1237.5 72.0 Q 1250.5 63.0 1254.5 83.0 L 1255.5 98.0 L 1255.5 133.0 L 1246.5 257.0 C 1242.5 318.0 1179.5 292.0 1193.5 255.0 Z" fill="lightgray"></path>
      </clipPath>
      <path clip-path="url(#make-me-a-hanzi-clip-13)" d="M 1211.5 269.0 L 1224.5 238.0 L 1236.5 108.0 L 1244.5 80.0 " fill="none" id="make-me-a-hanzi-animation-13" stroke-dasharray="321 642" stroke-linecap="round"></path>

      <clipPath id="make-me-a-hanzi-clip-14">
      <path d="M 1382.5 137.0 L 1400.5 209.0 L 1409.5 233.0 Q 1411.5 238.0 1422.5 254.0 L 1428.5 263.0 Q 1428.5 265.0 1431.5 268.0 Q 1434.5 271.0 1434.5 280.0 Q 1434.5 289.0 1414.5 300.0 Q 1382.5 323.0 1362.5 323.0 Q 1361.5 323.0 1318.5 306.0 Q 1275.5 289.0 1262.5 287.0 L 1208.5 279.0 C 1178.5 275.0 1216.5 252.0 1246.5 257.0 L 1330.5 271.0 Q 1340.5 273.0 1344.5 269.0 Q 1344.5 267.0 1347.5 261.0 L 1337.5 147.0 C 1334.5 117.0 1375.5 108.0 1382.5 137.0 Z" fill="lightgray"></path>
      </clipPath>
      <path clip-path="url(#make-me-a-hanzi-clip-14)" d="M 1215.5 277.0 L 1251.5 271.0 L 1314.5 288.0 L 1368.5 290.0 L 1386.5 269.0 L 1366.5 179.0 L 1365.5 164.0 L 1376.5 146.0 " fill="none" id="make-me-a-hanzi-animation-14" stroke-dasharray="440 880" stroke-linecap="round"></path>

      <clipPath id="make-me-a-hanzi-clip-15">
      <path d="M 1255.5 98.0 L 1280.5 100.0 L 1314.5 105.0 Q 1331.5 109.0 1358.5 109.0 L 1383.5 109.0 Q 1395.5 109.0 1400.5 115.0 Q 1404.5 120.0 1394.5 128.0 L 1382.5 137.0 C 1366.5 149.0 1366.5 149.0 1337.5 147.0 L 1321.5 146.0 Q 1318.5 145.0 1306.5 143.0 L 1255.5 133.0 C 1226.5 127.0 1225.5 96.0 1255.5 98.0 Z" fill="lightgray"></path>
      </clipPath>
      <path clip-path="url(#make-me-a-hanzi-clip-15)" d="M 1261.5 104.0 L 1278.5 119.0 L 1326.5 127.0 L 1392.5 119.0 " fill="none" id="make-me-a-hanzi-animation-15" stroke-dasharray="266 532" stroke-linecap="round"></path>

      <clipPath id="make-me-a-hanzi-clip-16">
      <path d="M 1506.5 451.0 L 1465.5 440.0 L 1402.5 425.0 Q 1378.5 419.0 1393.5 404.0 Q 1401.5 396.0 1418.5 393.0 L 1443.5 391.0 Q 1461.5 391.0 1483.0 397.0 Q 1504.5 403.0 1507.5 403.0 L 1551.5 415.0 L 1640.5 443.0 L 1660.5 452.0 Q 1675.5 456.0 1661.5 466.5 Q 1647.5 477.0 1623.0 483.0 Q 1598.5 489.0 1578.5 478.0 L 1557.5 468.0 L 1506.5 451.0 Z" fill="lightgray"></path>
      </clipPath>
      <path clip-path="url(#make-me-a-hanzi-clip-16)" d="M 1399.5 414.0 L 1425.5 411.0 L 1470.5 417.0 L 1602.5 459.0 L 1650.5 460.0 " fill="none" id="make-me-a-hanzi-animation-16" stroke-dasharray="386 772" stroke-linecap="round"></path>

      <clipPath id="make-me-a-hanzi-clip-17">
      <path d="M 1501.5 598.0 L 1506.5 451.0 L 1507.5 403.0 L 1497.5 231.0 Q 1497.5 217.0 1493.5 196.0 Q 1492.5 175.0 1485.5 153.0 L 1481.5 141.0 Q 1478.5 133.0 1480.0 128.5 Q 1481.5 124.0 1489.5 105.0 Q 1497.5 86.0 1510.0 78.5 Q 1522.5 71.0 1524.5 71.0 Q 1532.5 73.0 1545.0 92.0 Q 1557.5 111.0 1568.5 123.0 L 1671.5 234.0 Q 1683.5 249.0 1680.0 253.0 Q 1676.5 257.0 1671.5 253.0 L 1566.5 189.0 Q 1549.5 180.0 1545.5 183.0 Q 1539.5 184.0 1541.5 204.0 L 1551.5 415.0 L 1557.5 468.0 L 1570.5 644.0 Q 1575.5 669.0 1574.5 671.0 Q 1574.5 679.0 1562.0 686.5 Q 1549.5 694.0 1527.0 703.5 Q 1504.5 713.0 1491.5 711.0 Q 1478.5 709.0 1475.5 703.0 Q 1472.5 690.0 1487.0 668.5 Q 1501.5 647.0 1501.5 598.0 Z" fill="lightgray"></path>
      </clipPath>
      <path clip-path="url(#make-me-a-hanzi-clip-17)" d="M 1484.5 698.0 L 1511.5 681.0 L 1533.5 657.0 L 1531.5 451.0 L 1516.5 187.0 L 1528.5 143.0 L 1577.5 167.0 L 1675.5 250.0 " fill="none" id="make-me-a-hanzi-animation-17" stroke-dasharray="891 1782" stroke-linecap="round"></path>

      <clipPath id="make-me-a-hanzi-clip-18">
      <path d="M 1810.5 505.0 L 1839.5 515.0 Q 1871.5 525.0 1903.5 525.0 Q 1935.5 525.0 1941.5 516.0 Q 1948.5 509.0 1946.5 475.0 L 1937.5 338.0 Q 1931.5 245.0 1914.0 157.5 Q 1896.5 70.0 1881.5 63.0 Q 1873.5 60.0 1858.5 63.0 Q 1842.5 64.0 1830.5 69.0 L 1799.5 83.0 Q 1785.5 88.0 1784.5 84.0 Q 1783.5 80.0 1792.5 69.0 L 1811.5 49.0 Q 1815.5 45.0 1837.5 15.0 L 1858.5 -16.0 Q 1869.5 -31.0 1877.5 -33.0 Q 1896.5 -37.0 1936.5 19.0 Q 1958.5 50.0 1977.5 165.0 L 1988.5 231.0 L 2001.5 361.0 Q 2004.5 398.0 2009.5 418.0 Q 2011.5 437.0 2013.0 448.0 Q 2014.5 459.0 2022.5 477.0 Q 2027.5 495.0 2034.0 508.5 Q 2040.5 522.0 2039.5 525.0 Q 2038.5 528.0 2032.5 539.0 Q 2018.5 551.0 2000.5 561.5 Q 1982.5 572.0 1980.0 573.0 Q 1977.5 574.0 1969.0 578.5 Q 1960.5 583.0 1931.5 573.0 Q 1916.5 566.0 1877.5 559.0 L 1831.5 547.0 Q 1828.5 544.0 1777.5 536.0 L 1710.5 525.0 L 1676.5 523.0 Q 1660.5 521.0 1658.5 519.0 Q 1657.5 515.0 1666.5 504.0 Q 1675.5 493.0 1699.0 485.0 Q 1722.5 477.0 1745.5 485.0 L 1772.5 495.0 L 1810.5 505.0 Z" fill="lightgray"></path>
      </clipPath>
      <path clip-path="url(#make-me-a-hanzi-clip-18)" d="M 1662.5 517.0 L 1687.5 507.0 L 1722.5 504.0 L 1873.5 541.0 L 1948.5 548.0 L 1975.5 534.0 L 1988.5 516.0 L 1959.5 241.0 L 1921.5 62.0 L 1900.5 30.0 L 1881.5 22.0 L 1824.5 55.0 L 1791.5 83.0 " fill="none" id="make-me-a-hanzi-animation-18" stroke-dasharray="1101 2202" stroke-linecap="round"></path>

      <clipPath id="make-me-a-hanzi-clip-19">
      <path d="M 1776.5 449.0 Q 1775.5 429.0 1761.5 369.0 Q 1747.5 308.0 1719.5 233.0 Q 1669.5 105.0 1564.5 9.0 L 1543.5 -12.0 Q 1536.5 -21.0 1537.5 -25.0 Q 1539.5 -30.0 1554.5 -24.0 L 1574.5 -16.0 Q 1589.5 -10.0 1620.5 15.0 Q 1651.5 40.0 1676.5 65.0 Q 1701.5 90.0 1729.5 134.0 Q 1756.5 177.0 1768.5 203.0 Q 1779.5 229.0 1798.5 281.0 Q 1817.5 332.0 1823.5 356.0 L 1839.5 411.0 Q 1842.5 425.0 1849.5 438.0 Q 1855.5 450.0 1859.5 463.0 Q 1859.5 471.0 1854.5 479.0 Q 1850.5 488.0 1838.5 492.0 L 1810.5 505.0 C 1783.5 518.0 1769.5 524.0 1772.5 495.0 L 1774.5 478.0 L 1776.5 449.0 Z" fill="lightgray"></path>
      </clipPath>
      <path clip-path="url(#make-me-a-hanzi-clip-19)" d="M 1780.5 492.0 L 1815.5 459.0 L 1785.5 334.0 L 1735.5 198.0 L 1695.5 127.0 L 1656.5 75.0 L 1603.5 22.0 L 1542.5 -20.0 " fill="none" id="make-me-a-hanzi-animation-19" stroke-dasharray="745 1490" stroke-linecap="round"></path>

</g>
</svg>
